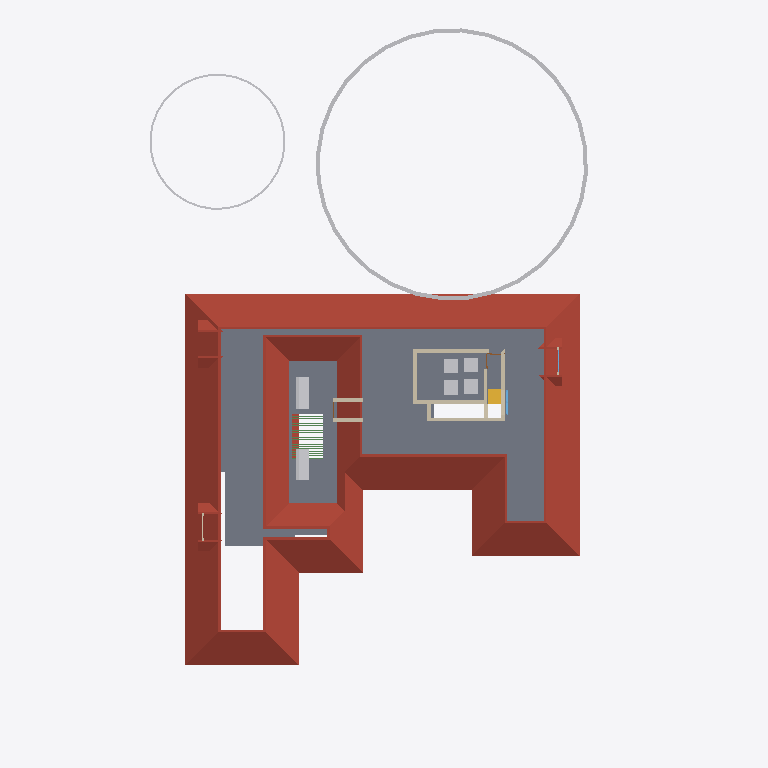
Plan cut of the same IFC building model at storey 'GF-E' (level 3.45 m, cut at 4.85 m), seen from above with north up, elements coloured by IFC class: 11 walls (beige), 11 beams (green), 8 other elements (light grey), 4 roofs (red-brown), 1 slab (grey), 1 stair flight (yellow), 1 window (light blue). Cut surfaces are drawn darker.
Extent 30.9 m × 45.0 m × 17.1 m (x, y, z). Storeys (7): Footing at -0.87 m; 00 at 0.00 m; GF at 0.45 m; GF Lintel at 2.55 m; FF at 3.45 m; GF-E at 3.45 m; FFtop at 5.70 m. Elements (802): 267 IfcWall, 192 IfcBeam, 69 IfcFurniture, 45 IfcColumn, 31 IfcWindow, 29 IfcGeographicElement, 27 IfcDoor, 23 IfcSlab, 18 IfcSanitaryTerminal, 14 IfcCovering, 14 IfcElectricAppliance, 12 IfcEarthworksFill.

HEADER;
FILE_DESCRIPTION(('ViewDefinition[DesignTransferView]'),'2;1');
FILE_NAME('Sreekesh.ifc','2025-06-14T13:57:24+05:30',(),(),'IfcOpenShell 0.8.3-alpha250613','Bonsai 0.8.3-alpha250613-9b8357c','Nobody');
FILE_SCHEMA(('IFC4X3'));
ENDSEC;
DATA;
#1=IFCPROJECT('0aPvmvJuf5owphcfiKWAsN',$,'My Project',$,$,$,$,(#14,#26),#9);
#30=IFCSITE('3jTVXq97zE2OZTfzZH9iYT',$,'My Site',$,$,#53,$,$,$,$,$,$,$,$);
#211744=IFCSITE('2pH2ecD1v9bgK8psTEcl$_',$,'Site',$,$,#211760,#211754,$,$,$,$,$,$,$);
#36=IFCBUILDING('3Bt1MypEf4fuqFfshm9kTs',$,'My Building',$,$,#59,$,$,$,$,$,$);
#333137=IFCBUILDING('2u05Cn$TD6OPdaLJzvNsxO',$,'GFWall',$,$,#333157,$,$,$,$,$,$);
#339211=IFCBUILDING('002Xt49mzDahM74jmffgUi',$,'GF-P',$,$,#339231,$,$,$,$,$,$);
#42=IFCBUILDINGSTOREY('3Yt8GBe1vE1Byt_$JKaQnQ',$,'GF',$,$,#7313,$,$,$,$);
#8023=IFCBUILDINGSTOREY('3LNq90aff4Xhn4xfthWyFx',$,'00',$,$,#8039,$,$,$,$);
#71986=IFCBUILDINGSTOREY('1ZF$IMkzjA5efl8XVVA8ry',$,'FFtop',$,$,#72046,$,$,$,$);
#72129=IFCBUILDINGSTOREY('1Nt2vvvNTB5u0X$NIke4ti',$,'GF Lintel',$,$,#280967,$,$,$,$);
#83382=IFCBUILDINGSTOREY('2do7yjy$r1eOSN7_GxsK9f',$,'FF',$,$,#83409,$,$,$,$);
#301077=IFCBUILDINGSTOREY('1n3LFyF6X708Cvo1r86gbR',$,'Footing',$,$,#301097,$,$,$,$);
#340744=IFCBUILDINGSTOREY('0$aAKYJlj1sB8ELKRxTL7n',$,'GF-E',$,$,#340770,$,$,$,$);
#286154=IFCROOF('2YQzS8qNnFqRTnIlyQr$6O',$,'Roof',$,$,#340348,#286162,$,.HIP_ROOF.);
#5763=IFCSLAB('2k1_QIQ_vEheGYBKPFgtqG',$,'Slab',$,$,#339798,#5774,$,$);
#158109=IFCGEOGRAPHICELEMENT('1ICn9VC11DLu$jSeyjW6na',$,'GeographicElement',$,$,#159277,#158141,$,$);
#158156=IFCGEOGRAPHICELEMENT('2JlHSkVhjCZPlJyc1W8A6K',$,'GeographicElement',$,$,#159282,#158188,$,$);
#106895=IFCSOLARDEVICE('3hGn0pNNz3NwRu5qnQ1KkQ',$,'SolarDevice',$,$,#120349,#106912,$,$);
#106913=IFCSOLARDEVICE('3N6FBuwFX6eRZQfWUTehiA',$,'SolarDevice',$,$,#120354,#106930,$,$);
#217997=IFCROOF('2hcpXsHbj3E8lTGOwf_Twb',$,'Roof',$,$,#288053,#218003,$,.GABLE_ROOF.);
#218560=IFCROOF('2C1nQ2OAXBdxxnXR0n9JKC',$,'Roof',$,$,#218716,#218594,$,.GABLE_ROOF.);
#218717=IFCROOF('1hzKHTNaL00O8K0DSnXvur',$,'Roof',$,$,#218864,#218751,$,.GABLE_ROOF.);
#57109=IFCWALL('1ETxKrb4TF896AFEpR9_yj',$,'Wall',$,$,#348707,#57120,$,$);
#57084=IFCWALL('0u2i_ZSPv3RPRlNYm3NV1G',$,'Wall',$,$,#348465,#57090,$,$);
#57184=IFCWALL('0c73UdQCTAPRd9XQFZ89AW',$,'Wall',$,$,#348671,#57195,$,$);
#70587=IFCWALL('2XDbrjG5j5PvXvf_KucmLv',$,'Wall',$,$,#348337,#70598,$,$);
#83455=IFCFURNITURE('1mlyFenrv09BWq3My2l6Hk',$,'Furniture',$,$,#120203,#83468,$,$);
#120204=IFCFURNITURE('2iHjZ0p959Fu5tuupImsd5',$,'Furniture',$,$,#352270,#120217,$,$);
#57305=IFCWALL('0Z0bd3Oh11nhq2BD9eKr3z',$,'Wall',$,$,#348401,#57316,$,$);
#83410=IFCFURNITURE('0T5vwAhWTCDPBh2zImAynU',$,'Furniture',$,$,#120177,#83442,$,$);
#120178=IFCFURNITURE('3B72thXyv9O9ulb3GsUrVj',$,'Furniture',$,$,#352265,#120191,$,$);
#45624=IFCSTAIRFLIGHT('0kXRKmQxrChvM7pa6VirAk',$,'StairFlight',$,$,#286678,#45656,$,4,3,0.174999997019768,0.25,.STRAIGHT.);
#102201=IFCWALL('1d8KAB1ef84Bs8SUdT2bKV',$,'Wall',$,$,#348527,#102212,$,$);
#102232=IFCWALL('3BbLnMq0r7ivvaULYjF4Vv',$,'Wall',$,$,#348558,#102243,$,$);
#79541=IFCWALL('1mS3qqScf5JOBa3mEtEZMB',$,'Wall',$,$,#348630,#79552,$,$);
#70530=IFCWALL('0VbuqKVar6WPg4OKD3v6G1',$,'Wall',$,$,#348496,#70541,$,$);
#334409=IFCWALL('0B6p3QPETA2Rxr4tdfP$yA',$,'Wall',$,$,#338568,#334440,$,$);
#237330=IFCWINDOW('3RW6KP8oj0v91vT9XrJklN',$,'Window',$,$,#349602,#237361,$,1.29999995231628,1.54999995231628,$,$,$);
#218617=IFCWALL('2zv4ghPnDAPgdIxPnPiR4q',$,'Wall',$,$,#295132,#218679,$,$);
#62980=IFCBEAM('1cKiVHlPD3p8RbIzsnMPZ_',$,'Beam',$,$,#123651,#62995,$,$);
#63007=IFCBEAM('04pINpR4HE6v99XdDhqTjT',$,'Beam',$,$,#123656,#63022,$,$);
#63034=IFCBEAM('3sr0oXzCX5w9lbpIxP_YpO',$,'Beam',$,$,#123661,#63049,$,$);
#63088=IFCBEAM('3S83oKq3jBPPbdYTdcKMS_',$,'Beam',$,$,#123671,#63103,$,$);
#63115=IFCBEAM('0s2d5C$$bBoeKK89p6Bh8Y',$,'Beam',$,$,#123676,#63130,$,$);
#63169=IFCBEAM('3LzobLpYj6cAF6SJgBHhPa',$,'Beam',$,$,#123686,#63184,$,$);
#63196=IFCBEAM('1l6_zupGbCKgvq3LPlvXWU',$,'Beam',$,$,#123691,#63211,$,$);
#63250=IFCBEAM('2Hws$3oUvEZPinxUIfqqI_',$,'Beam',$,$,#123706,#63265,$,$);
#63277=IFCBEAM('0Hj8ZgTt1CaenAl2_p0Td8',$,'Beam',$,$,#123701,#63292,$,$);
#63331=IFCBEAM('1KKAVD8kn3_ulhYmXdDijS',$,'Beam',$,$,#123716,#63346,$,$);
#63358=IFCBEAM('3$F$W5IzH0kfNaliJbMRkq',$,'Beam',$,$,#123721,#63373,$,$);
ENDSEC;
